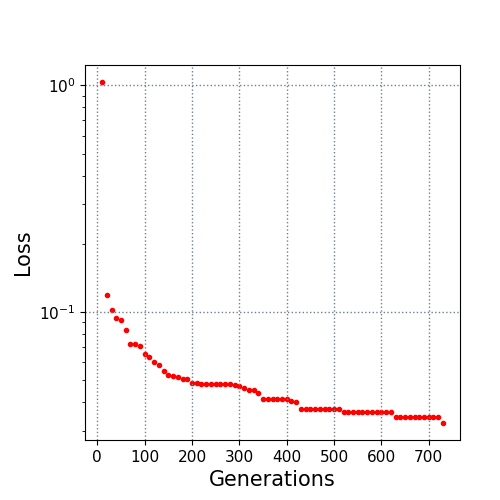

Values plotted in this chart, from the file beside it:
10.0, 1.032845
20.0, 0.1184
30.0, 0.1021
40.0, 0.09431
50.0, 0.09187
60.0, 0.08337
70.0, 0.07223
80.0, 0.07223
90.0, 0.07096
100.0, 0.06566
110.0, 0.06347
120.0, 0.06057
130.0, 0.05854
140.0, 0.05502
150.0, 0.0529
160.0, 0.05205
170.0, 0.05171
180.0, 0.05088
190.0, 0.05078
200.0, 0.04866
210.0, 0.04866
220.0, 0.04835
230.0, 0.04835
240.0, 0.04835
250.0, 0.04835
260.0, 0.04828
270.0, 0.04828
280.0, 0.04828
290.0, 0.04757
300.0, 0.04713
310.0, 0.04652
320.0, 0.04534
330.0, 0.04534
340.0, 0.04386
350.0, 0.04138
360.0, 0.04138
370.0, 0.04138
380.0, 0.04123
390.0, 0.04123
400.0, 0.04123
410.0, 0.04072
420.0, 0.04026
430.0, 0.03737
440.0, 0.03737
450.0, 0.03737
460.0, 0.03737
470.0, 0.03737
480.0, 0.03737
490.0, 0.03737
500.0, 0.03737
510.0, 0.03737
520.0, 0.0363
530.0, 0.0363
540.0, 0.0363
550.0, 0.0363
560.0, 0.0363
570.0, 0.0363
580.0, 0.0363
590.0, 0.0363
600.0, 0.0363
610.0, 0.0363
... 12 more rows
